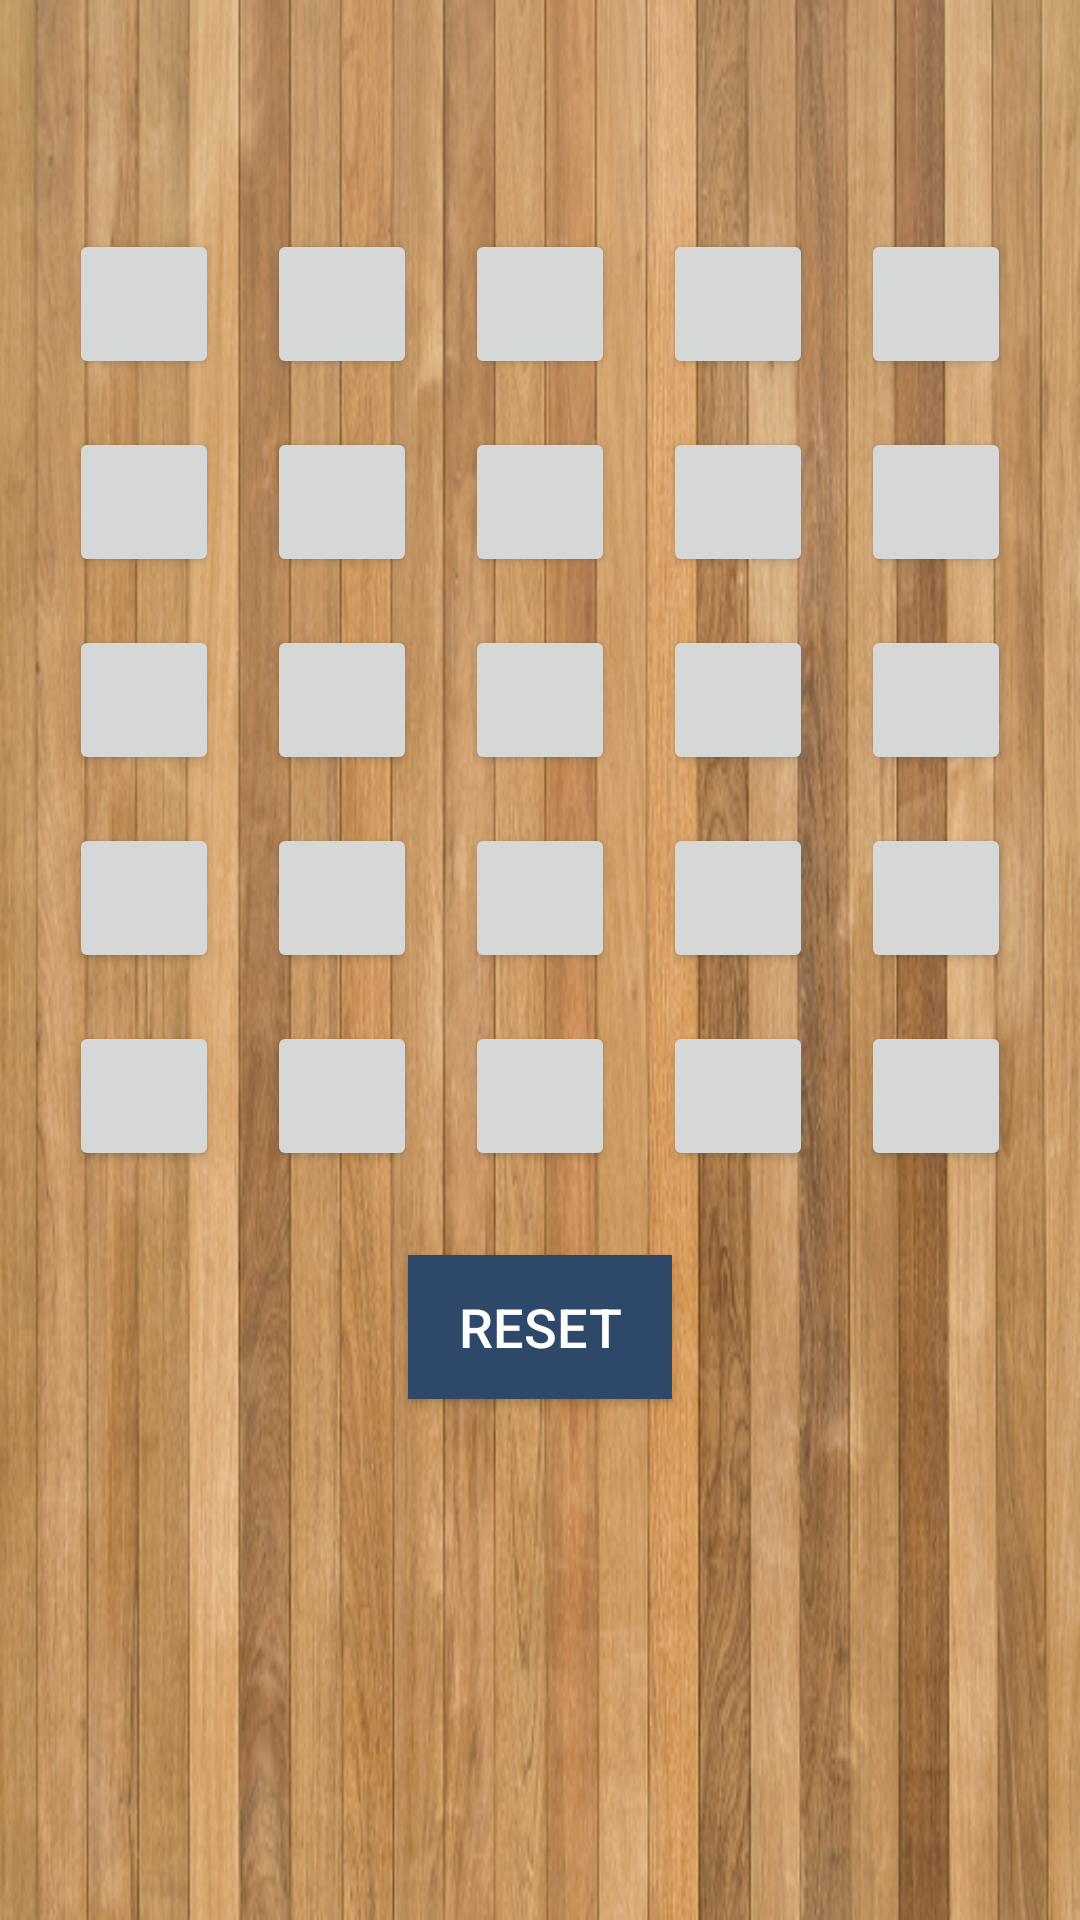

Reconstruct the res/layout file that produces this screen, plus the resources it refers to.
<!-- AndroidManifest.xml: application theme AppTheme -->
<!-- res/layout/five_grid.xml -->
<?xml version="1.0" encoding="utf-8"?>

<RelativeLayout xmlns:android="http://schemas.android.com/apk/res/android"
    android:id="@+id/activity_main"
    android:layout_width="match_parent"
    android:layout_height="match_parent"
    android:background="@drawable/board"
    >

    <TextView
        android:id="@+id/status"
        android:layout_width="wrap_content"
        android:layout_height="wrap_content"
        android:textColor="#424242"
        android:textSize="18sp"
        android:layout_centerHorizontal="true"
        android:layout_margin="12dp"
        android:padding="8dp"
        />

    <TableLayout
        android:id="@+id/gameBoard"
        android:layout_width="wrap_content"
        android:layout_height="wrap_content"
        android:layout_centerHorizontal="true"
        android:layout_below="@+id/status"
        android:rowCount="5"
        android:columnCount="5"
        android:padding="4dp">


        <TableRow>

            <Button
                android:id="@+id/box1"
                android:layout_width="50dp"
                android:layout_height="50dp"
                android:textSize="22sp"
                android:textColor="#FFFFFF"
                android:gravity="center"
                android:layout_margin="8dp"
                />

            <Button
                android:id="@+id/box2"
                android:layout_width="50dp"
                android:layout_height="50dp"
                android:textSize="22sp"
                android:textColor="#FFFFFF"
                android:gravity="center"
                android:layout_margin="8dp"
                />

            <Button
                android:id="@+id/box3"
                android:layout_width="50dp"
                android:layout_height="50dp"
                android:textSize="22sp"
                android:textColor="#FFFFFF"
                android:gravity="center"
                android:layout_margin="8dp"
                />

            <Button
                android:id="@+id/box4"
                android:layout_width="50dp"
                android:layout_height="50dp"
                android:textSize="22sp"
                android:textColor="#FFFFFF"
                android:gravity="center"
                android:layout_margin="8dp"
                />

            <Button
                android:id="@+id/box5"
                android:layout_width="50dp"
                android:layout_height="50dp"
                android:textSize="22sp"
                android:textColor="#FFFFFF"
                android:gravity="center"
                android:layout_margin="8dp"
                />

        </TableRow>

        <TableRow>

            <Button
                android:id="@+id/box6"
                android:layout_width="50dp"
                android:layout_height="50dp"
                android:textSize="22sp"
                android:textColor="#FFFFFF"
                android:gravity="center"
                android:layout_margin="8dp"
                />

            <Button
                android:id="@+id/box7"
                android:layout_width="50dp"
                android:layout_height="50dp"
                android:textSize="22sp"
                android:textColor="#FFFFFF"
                android:gravity="center"
                android:layout_margin="8dp"
                />

            <Button
                android:id="@+id/box8"
                android:layout_width="50dp"
                android:layout_height="50dp"
                android:textSize="22sp"
                android:textColor="#FFFFFF"
                android:gravity="center"
                android:layout_margin="8dp"
                />

            <Button
                android:id="@+id/box9"
                android:layout_width="50dp"
                android:layout_height="50dp"
                android:textSize="22sp"
                android:textColor="#FFFFFF"
                android:gravity="center"
                android:layout_margin="8dp"
                />

            <Button
                android:id="@+id/box10"
                android:layout_width="50dp"
                android:layout_height="50dp"
                android:textSize="22sp"
                android:textColor="#FFFFFF"
                android:gravity="center"
                android:layout_margin="8dp"
                />

        </TableRow>

        <TableRow>

            <Button
                android:id="@+id/box11"
                android:layout_width="50dp"
                android:layout_height="50dp"
                android:textSize="22sp"
                android:textColor="#FFFFFF"
                android:gravity="center"
                android:layout_margin="8dp"
                />

            <Button
                android:id="@+id/box12"
                android:layout_width="50dp"
                android:layout_height="50dp"
                android:textSize="22sp"
                android:textColor="#FFFFFF"
                android:gravity="center"
                android:layout_margin="8dp"
                />

            <Button
                android:id="@+id/box13"
                android:layout_width="50dp"
                android:layout_height="50dp"
                android:textSize="22sp"
                android:textColor="#FFFFFF"
                android:gravity="center"
                android:layout_margin="8dp"
                />

            <Button
                android:id="@+id/box14"
                android:layout_width="50dp"
                android:layout_height="50dp"
                android:textSize="22sp"
                android:textColor="#FFFFFF"
                android:gravity="center"
                android:layout_margin="8dp"
                />

            <Button
                android:id="@+id/box15"
                android:layout_width="50dp"
                android:layout_height="50dp"
                android:textSize="22sp"
                android:textColor="#FFFFFF"
                android:gravity="center"
                android:layout_margin="8dp"
                />
        </TableRow>

        <TableRow>

            <Button
                android:id="@+id/box16"
                android:layout_width="50dp"
                android:layout_height="50dp"
                android:textSize="22sp"
                android:textColor="#FFFFFF"
                android:gravity="center"
                android:layout_margin="8dp"
                />

            <Button
                android:id="@+id/box17"
                android:layout_width="50dp"
                android:layout_height="50dp"
                android:textSize="22sp"
                android:textColor="#FFFFFF"
                android:gravity="center"
                android:layout_margin="8dp"
                />

            <Button
                android:id="@+id/box18"
                android:layout_width="50dp"
                android:layout_height="50dp"
                android:textSize="22sp"
                android:textColor="#FFFFFF"
                android:gravity="center"
                android:layout_margin="8dp"
                />

            <Button
                android:id="@+id/box19"
                android:layout_width="50dp"
                android:layout_height="50dp"
                android:textSize="22sp"
                android:textColor="#FFFFFF"
                android:gravity="center"
                android:layout_margin="8dp"
                />

            <Button
                android:id="@+id/box20"
                android:layout_width="50dp"
                android:layout_height="50dp"
                android:textSize="22sp"
                android:textColor="#FFFFFF"
                android:gravity="center"
                android:layout_margin="8dp"
                />
        </TableRow>

        <TableRow>

            <Button
                android:id="@+id/box21"
                android:layout_width="50dp"
                android:layout_height="50dp"
                android:textSize="22sp"
                android:textColor="#FFFFFF"
                android:gravity="center"
                android:layout_margin="8dp"
                />

            <Button
                android:id="@+id/box22"
                android:layout_width="50dp"
                android:layout_height="50dp"
                android:textSize="22sp"
                android:textColor="#FFFFFF"
                android:gravity="center"
                android:layout_margin="8dp"
                />

            <Button
                android:id="@+id/box23"
                android:layout_width="50dp"
                android:layout_height="50dp"
                android:textSize="22sp"
                android:textColor="#FFFFFF"
                android:gravity="center"
                android:layout_margin="8dp"
                />

            <Button
                android:id="@+id/box24"
                android:layout_width="50dp"
                android:layout_height="50dp"
                android:textSize="22sp"
                android:textColor="#FFFFFF"
                android:gravity="center"
                android:layout_margin="8dp"
                />

            <Button
                android:id="@+id/box25"
                android:layout_width="50dp"
                android:layout_height="50dp"
                android:textSize="22sp"
                android:textColor="#FFFFFF"
                android:gravity="center"
                android:layout_margin="8dp"
                />
        </TableRow>
    </TableLayout>

    <Button
        android:id="@+id/reset"
        android:layout_width="wrap_content"
        android:layout_height="wrap_content"
        android:layout_below="@+id/gameBoard"
        android:layout_centerHorizontal="true"
        android:layout_margin="16dp"
        android:padding="8dp"
        android:text="RESET"
        android:textSize="18sp"
        android:textColor="#FFFFFF"
        android:background="@color/button"
        />

</RelativeLayout>
<!-- resources referenced by this layout -->
<resources>
  <color name="button">#2e4869</color>
  <!-- drawable board: png bitmap (drawable, 461219 bytes) -->
  <style name="AppTheme" parent="Theme.AppCompat.Light.DarkActionBar">
          
          
          <item name="colorPrimary">#2e4869</item>
      </style>
</resources>
